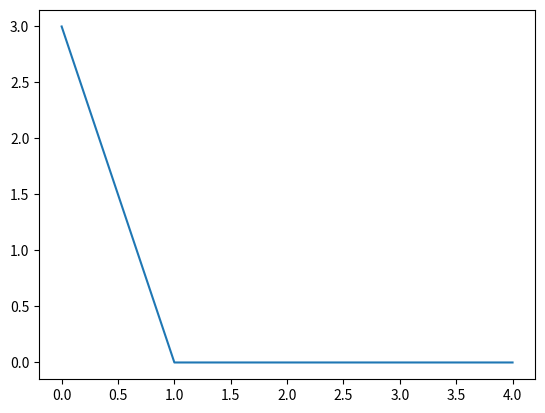

This figure's Python source:
import numpy as np
import matplotlib.pyplot as plt



a = np.zeros(5)
a[0] = 3

print(a[-100:3])

plt.plot(a)
plt.show()

